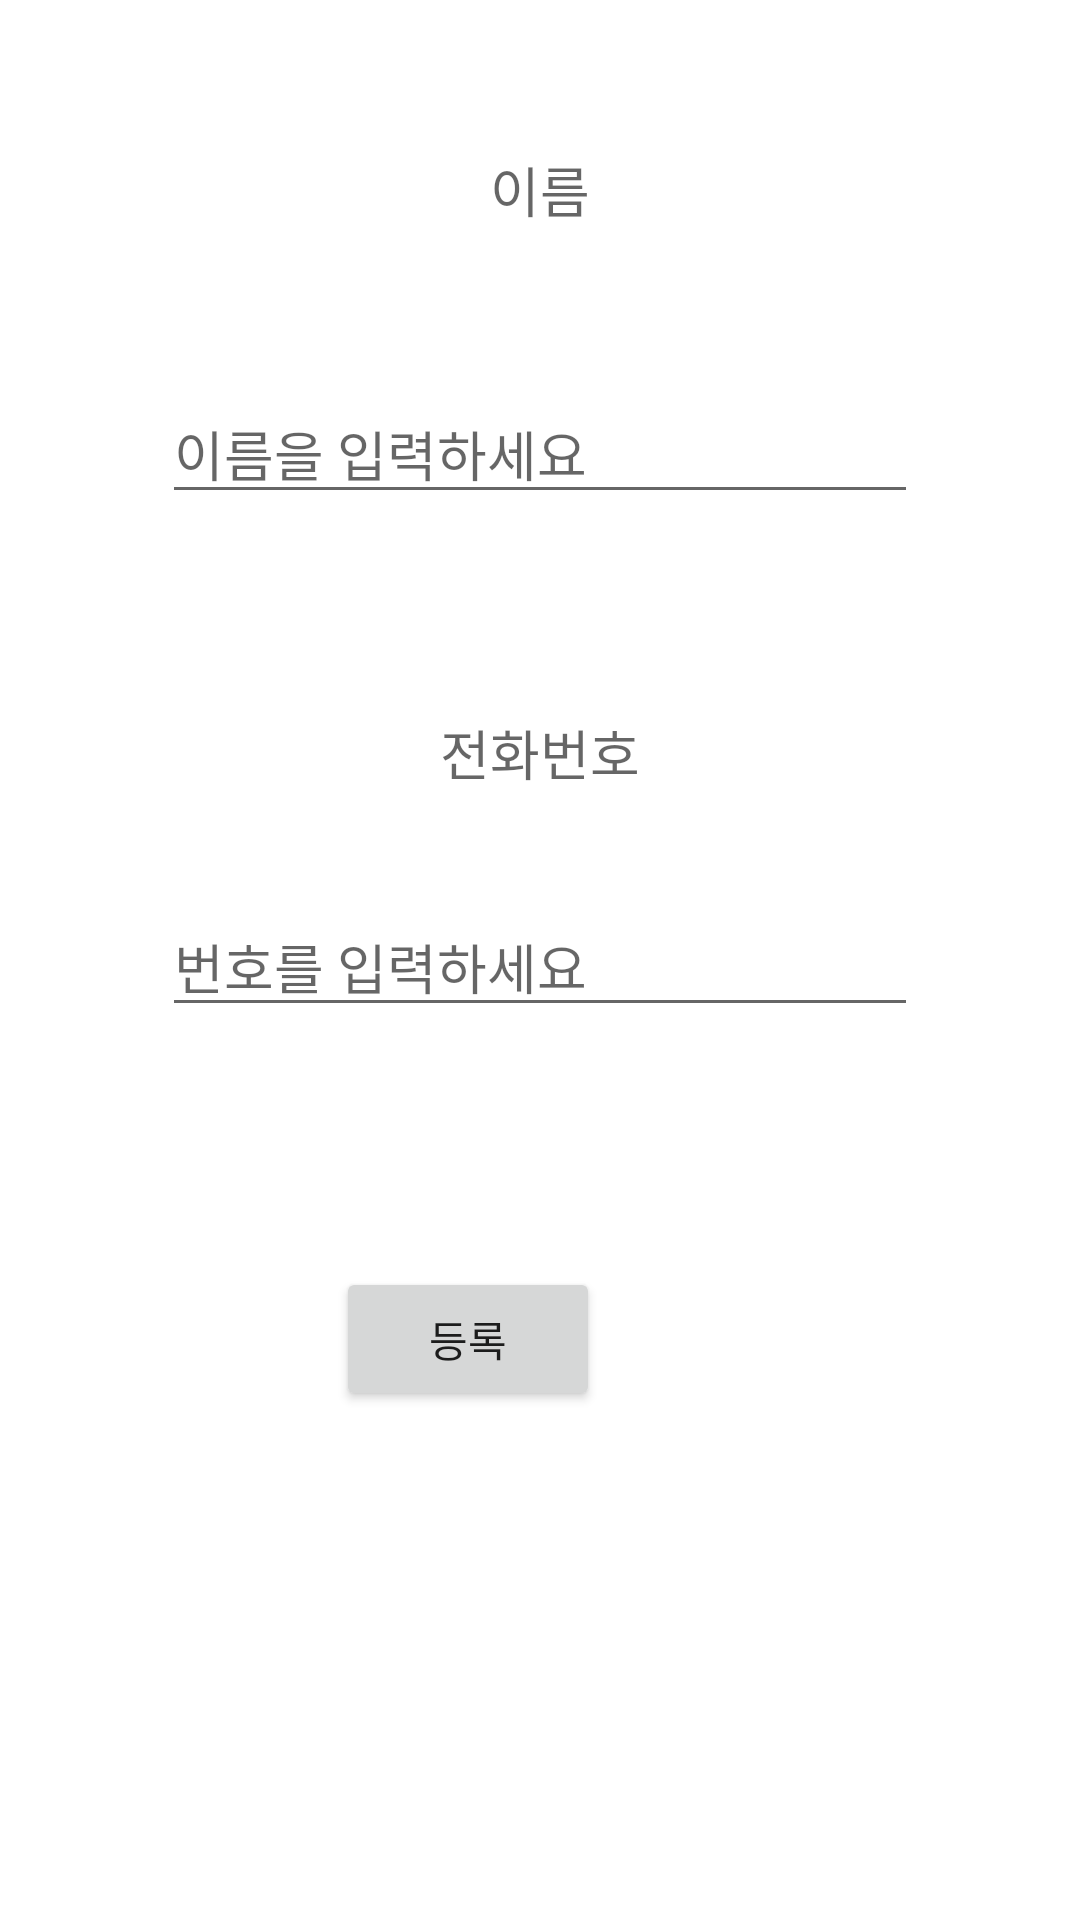

This screen was rendered from an Android layout file. Write that file and the resources it references.
<!-- AndroidManifest.xml: application theme Theme.UrssuProject -->
<!-- res/layout/activity_main.xml -->
<?xml version="1.0" encoding="utf-8"?>
<androidx.constraintlayout.widget.ConstraintLayout xmlns:android="http://schemas.android.com/apk/res/android"
    xmlns:app="http://schemas.android.com/apk/res-auto"
    xmlns:tools="http://schemas.android.com/tools"
    android:layout_width="match_parent"
    android:layout_height="match_parent"
    android:orientation="vertical"
    tools:context=".RegisterFragment">




    <TextView
        android:id="@+id/numView"
        android:layout_width="wrap_content"
        android:layout_height="wrap_content"
        android:layout_marginBottom="35dp"
        android:text="전화번호"
        android:textAppearance="@style/TextAppearance.AppCompat.Medium"
        app:layout_constraintBottom_toTopOf="@+id/editPhone"
        app:layout_constraintEnd_toEndOf="parent"
        app:layout_constraintStart_toStartOf="parent"
        tools:ignore="MissingConstraints" />

    <Button
        android:id="@+id/register"
        android:layout_width="wrap_content"
        android:layout_height="wrap_content"
        android:layout_marginTop="80dp"

        android:layout_marginEnd="160dp"
        android:text="등록"

        app:layout_constraintEnd_toEndOf="parent"
        app:layout_constraintTop_toBottomOf="@+id/editPhone" />

    <TextView
        android:id="@+id/nameView"
        android:layout_width="wrap_content"
        android:layout_height="wrap_content"
        android:layout_marginTop="50dp"
        android:text="이름"
        android:textAppearance="@style/TextAppearance.AppCompat.Medium"
        app:layout_constraintEnd_toEndOf="parent"
        app:layout_constraintStart_toStartOf="parent"
        app:layout_constraintTop_toTopOf="parent" />

    <EditText
        android:id="@+id/editPhone"
        android:layout_width="0dp"
        android:layout_height="wrap_content"
        android:layout_marginStart="54dp"
        android:layout_marginTop="299dp"
        android:layout_marginEnd="54dp"
        android:ems="10"
        android:hint="번호를 입력하세요"
        android:inputType="phone"
        app:layout_constraintEnd_toEndOf="parent"
        app:layout_constraintStart_toStartOf="parent"
        app:layout_constraintTop_toTopOf="parent" />

    <EditText
        android:id="@+id/editName"
        android:layout_width="0dp"
        android:layout_height="wrap_content"
        android:layout_marginStart="54dp"
        android:layout_marginTop="126dp"
        android:layout_marginEnd="54dp"
        android:layout_marginBottom="126dp"
        android:ems="10"
        android:hint="이름을 입력하세요"
        android:inputType="textPersonName"
        app:layout_constraintBottom_toTopOf="@+id/editPhone"
        app:layout_constraintEnd_toEndOf="parent"
        app:layout_constraintStart_toStartOf="parent"
        app:layout_constraintTop_toTopOf="parent" />





</androidx.constraintlayout.widget.ConstraintLayout>
<!-- resources referenced by this layout -->
<resources>
  <style name="Theme.UrssuProject" parent="Theme.MaterialComponents.DayNight.DarkActionBar">
          
          <item name="colorPrimary">@color/purple_500</item>
          <item name="colorPrimaryVariant">@color/purple_700</item>
          <item name="colorOnPrimary">@color/white</item>
          
          <item name="colorSecondary">@color/teal_200</item>
          <item name="colorSecondaryVariant">@color/teal_700</item>
          <item name="colorOnSecondary">@color/black</item>
          
          <item name="android:statusBarColor" tools:targetApi="21">?attr/colorPrimaryVariant</item>
          
      </style>
  <!-- not gathered from this repository: default colours our renderer supplied (Android Studio template values) -->
  <color name="purple_500">#FF6200EE</color>
  <color name="purple_700">#FF3700B3</color>
  <color name="teal_200">#FF03DAC5</color>
  <color name="teal_700">#FF018786</color>
  <color name="black">#FF000000</color>
  <color name="white">#FFFFFFFF</color>
</resources>
